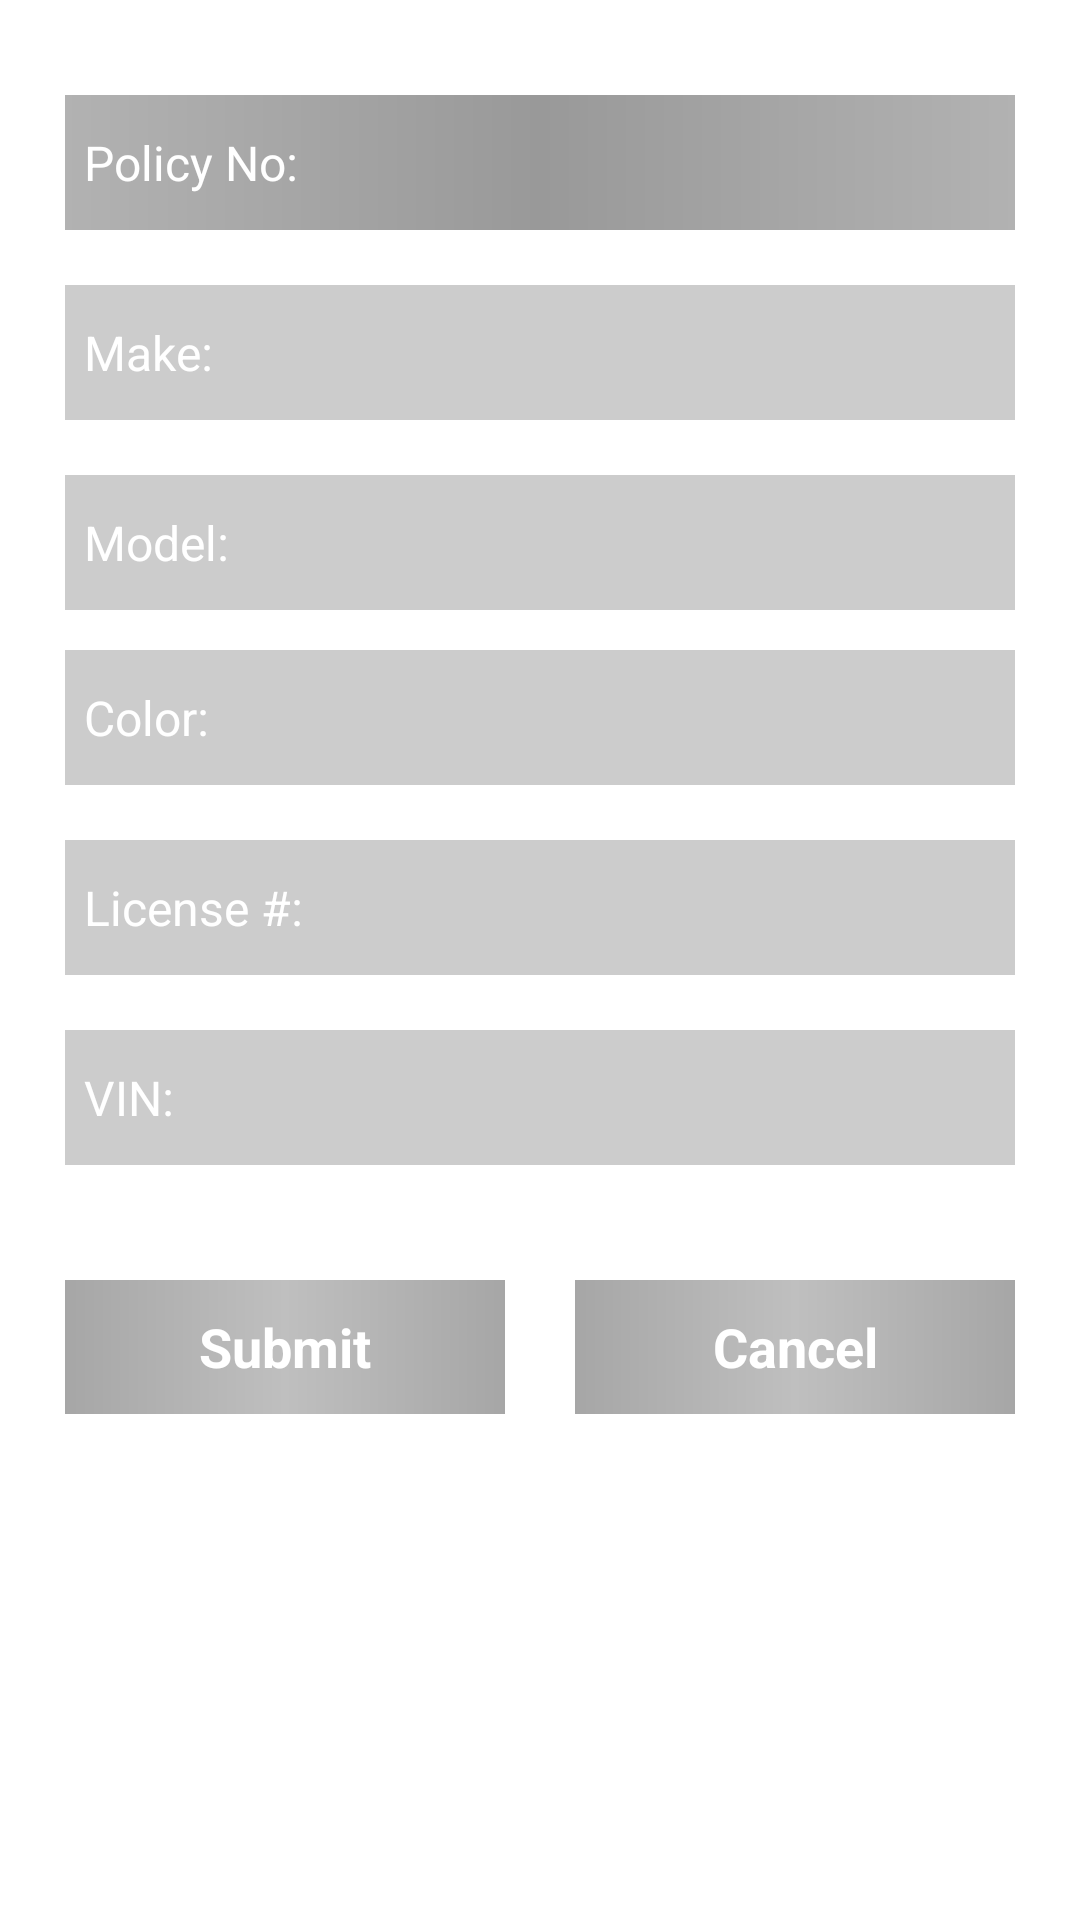

This screen was rendered from an Android layout file. Write that file and the resources it references.
<!-- AndroidManifest.xml: application theme CustomActionBarTheme -->
<!-- res/layout/activity_policyinfo.xml -->
<?xml version="1.0" encoding="utf-8"?>
<RelativeLayout xmlns:android="http://schemas.android.com/apk/res/android"
    android:layout_width="match_parent"
    android:layout_height="match_parent"
    android:background="@drawable/background_mypolicy"
    android:orientation="vertical"
    android:paddingLeft="10dp"
    android:paddingRight="10dp"
    android:paddingTop="10dp">


    <ScrollView
        android:layout_width="match_parent"
        android:layout_height="wrap_content"
        android:layout_margin="@dimen/activity_horizontal_margin"
        android:paddingBottom="10dp">

        <LinearLayout
            android:layout_width="match_parent"
            android:layout_height="match_parent"
            android:layout_marginTop="10dp"
            android:orientation="vertical">

            <LinearLayout
                android:layout_width="match_parent"
                android:layout_height="wrap_content"
                android:background="@drawable/policyinfo_fields_border">

                <TextView

                    style="@style/generalTextViewStyle"
                    android:text="@string/policy_no" />

                <EditText
                    android:id="@+id/policyNoEditTextID"
                    style="@style/generalEditTextStyle" />
            </LinearLayout>

            <LinearLayout
                android:layout_width="match_parent"
                android:layout_height="wrap_content"
                android:layout_marginTop="15dp"
                android:background="@drawable/linearlayoutfields_border">

                <TextView

                    style="@style/generalTextViewStyle"
                    android:text="@string/make" />

                <EditText
                    android:id="@+id/makeEditTextID"
                    style="@style/generalEditTextStyle" />
            </LinearLayout>


            <LinearLayout
                android:layout_width="match_parent"
                android:layout_height="wrap_content"
                android:layout_marginTop="15dp"
                android:background="@drawable/linearlayoutfields_border">

                <TextView
                    style="@style/generalTextViewStyle"
                    android:text="@string/model" />

                <EditText
                    android:id="@+id/modelEditTextID"
                    style="@style/generalEditTextStyle" />
            </LinearLayout>

            <LinearLayout
                android:layout_width="match_parent"
                android:layout_height="wrap_content"
                android:layout_marginTop="10dp"
                android:background="@drawable/linearlayoutfields_border">

                <TextView
                    style="@style/generalTextViewStyle"
                    android:text="@string/color" />

                <EditText
                    android:id="@+id/colorEditTextID"
                    style="@style/generalEditTextStyle" />
            </LinearLayout>

            <LinearLayout
                android:layout_width="match_parent"
                android:layout_height="wrap_content"
                android:layout_marginTop="15dp"
                android:background="@drawable/linearlayoutfields_border">

                <TextView

                    style="@style/generalTextViewStyle"
                    android:text="@string/license_plate" />

                <EditText
                    android:id="@+id/licenseNoEditTextID"
                    style="@style/generalEditTextStyle" />
            </LinearLayout>


            <LinearLayout
                android:layout_width="match_parent"
                android:layout_height="wrap_content"
                android:layout_marginTop="15dp"
                android:background="@drawable/linearlayoutfields_border">

                <TextView
                    style="@style/generalTextViewStyle"
                    android:text="@string/vin" />

                <EditText
                    android:id="@+id/vinEditTextID"
                    style="@style/generalEditTextStyle" />
            </LinearLayout>

            <LinearLayout
                android:layout_width="match_parent"
                android:layout_height="wrap_content"
                android:layout_marginTop="35dp"
                android:orientation="horizontal"
                android:weightSum="10">

                <Button
                    android:id="@+id/submitBtnID"
                    android:layout_width="0dip"
                    android:layout_height="wrap_content"
                    android:layout_marginRight="10dp"
                    android:layout_weight="5"
                    android:background="@drawable/custom_button"
                    android:text="@string/submit"
                    android:textColor="@color/white"
                    android:textSize="18dp"
                    android:textStyle="bold" />

                <Button
                    android:id="@+id/cancelBtnID"
                    android:layout_width="0dip"
                    android:layout_height="wrap_content"
                    android:layout_marginLeft="10dp"
                    android:layout_weight="5"
                    android:background="@drawable/custom_button"
                    android:text="@string/cancel_text"
                    android:textColor="@color/white"
                    android:textSize="18dp"
                    android:textStyle="bold" />
            </LinearLayout>
        </LinearLayout>
    </ScrollView>


</RelativeLayout>
<!-- resources referenced by this layout -->
<resources>
  <item name="white" type="color">#ffffffff</item>
  <dimen name="activity_horizontal_margin">10dp</dimen>
  <!-- drawable custom_button (drawable) -->
  <?xml version="1.0" encoding="utf-8"?>
  <shape xmlns:android="http://schemas.android.com/apk/res/android">
  
      <corners android:radius="0dp" />
      <stroke
          android:width="1.5dp"
          android:color="@android:color/white" />
      <padding
          android:bottom="10dp"
          android:left="10dp"
          android:right="10dp"
          android:top="10dp" />
      <gradient
          android:angle="0"
          android:centerColor="#40000000"
          android:endColor="#59000000"
          android:startColor="#59000000" />
  </shape>
  <!-- drawable linearlayoutfields_border (drawable) -->
  <?xml version="1.0" encoding="utf-8"?>
  <shape
      xmlns:android="http://schemas.android.com/apk/res/android"
      android:shape="rectangle">
      <gradient
          android:centerColor="#33000000"
          android:endColor="#33000000"
          android:startColor="#33000000"
          android:angle="0" />
      <stroke
          android:width="1.5dp"
          android:color="@android:color/white" />
      <padding
          android:left="8dp"
          android:top="12dp"
          android:right="8dp"
          android:bottom="12dp"/>
      <corners
          android:bottomRightRadius="0dp"
          android:bottomLeftRadius="0dp"
          android:topLeftRadius="0dp"
          android:topRightRadius="0dp"/>
  </shape>
  <!-- drawable policyinfo_fields_border (drawable) -->
  <?xml version="1.0" encoding="utf-8"?>
  <shape
      xmlns:android="http://schemas.android.com/apk/res/android"
      android:shape="rectangle">
      <gradient
          android:centerColor="#66000000"
          android:endColor="#4D000000"
          android:startColor="#4D000000"
          android:angle="0" />
      <stroke
          android:width="1.5dp"
          android:color="@android:color/white" />
      <padding
          android:left="8dp"
          android:top="12dp"
          android:right="8dp"
          android:bottom="12dp"/>
      <corners
          android:bottomRightRadius="0dp"
          android:bottomLeftRadius="0dp"
          android:topLeftRadius="0dp"
          android:topRightRadius="0dp"/>
  </shape>
  <string name="cancel_text">Cancel</string>
  <string name="color">Color:</string>
  <string name="license_plate">License #:</string>
  <string name="make">Make:</string>
  <string name="model">Model:</string>
  <string name="policy_no">Policy No:</string>
  <string name="submit">Submit</string>
  <string name="vin">VIN:</string>
  <style name="generalEditTextStyle">
          <item name="android:layout_width">0dp</item>
          <item name="android:layout_height">wrap_content</item>
          <item name="android:textColor">@color/white</item>
          <item name="android:textSize">18dp</item>
          <item name="android:background">@android:color/transparent</item>
          <item name="android:textColorHighlight">@color/darkblue</item>
          <item name="android:layout_weight">8</item>
          <item name="android:layout_gravity">center</item>
          <item name="android:gravity">center</item>
          <item name="android:textStyle">bold</item>
          <item name="android:singleLine">true</item>
          <item name="android:maxLines">1</item>
      </style>
  <style name="generalTextViewStyle">
          <item name="android:layout_width">0dp</item>
          <item name="android:layout_height">wrap_content</item>
          <item name="android:textColor">@color/white</item>
          <item name="android:textSize">16dp</item>
          <item name="android:background">@android:color/transparent</item>
          <item name="android:layout_weight">3</item>
          <item name="android:layout_gravity">center</item>
          <item name="android:gravity">left</item>
      </style>
  <style name="CustomActionBarTheme" parent="@android:style/Theme.Holo.Light.DarkActionBar">
      </style>
  <item name="darkblue" type="color">#ff006b8e</item>
</resources>
